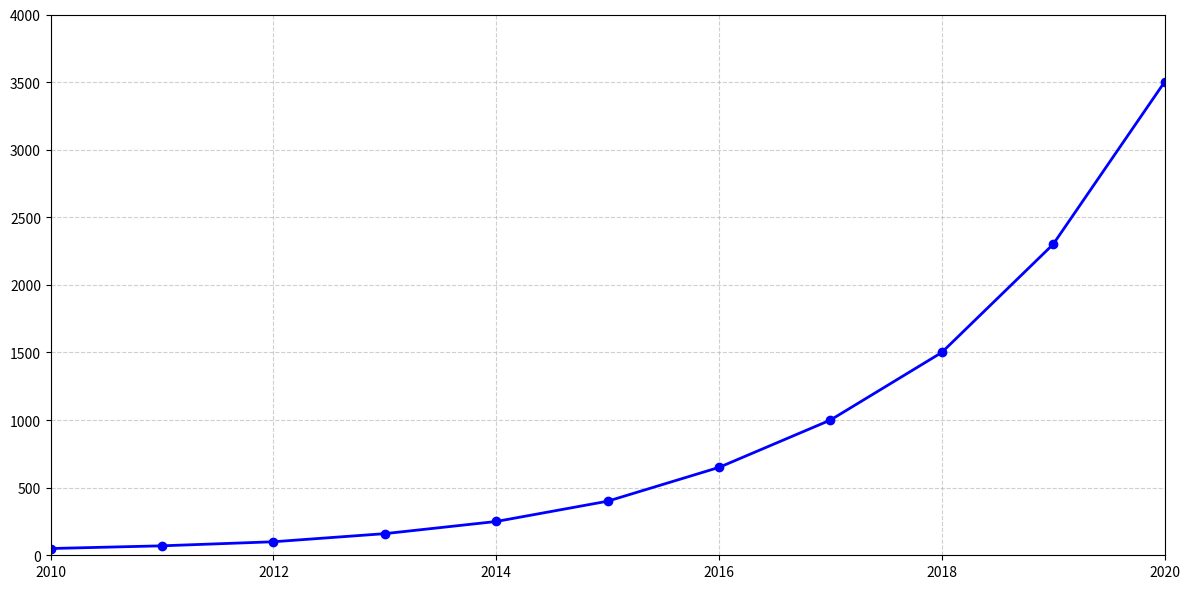

This chart was generated by the following Python code:
import matplotlib.pyplot as plt
import numpy as np

years = np.arange(2010, 2021)
sales = np.array([50, 70, 100, 160, 250, 400, 650, 1000, 1500, 2300, 3500])

fig, ax = plt.subplots(figsize=(12, 6))

ax.plot(years, sales, marker='o', linestyle='-', color='blue', linewidth=2, markersize=6)

ax.grid(True, linestyle='--', alpha=0.6)

ax.set_xlim(2010, 2020)
ax.set_ylim(0, 4000)

plt.tight_layout()
plt.show()
